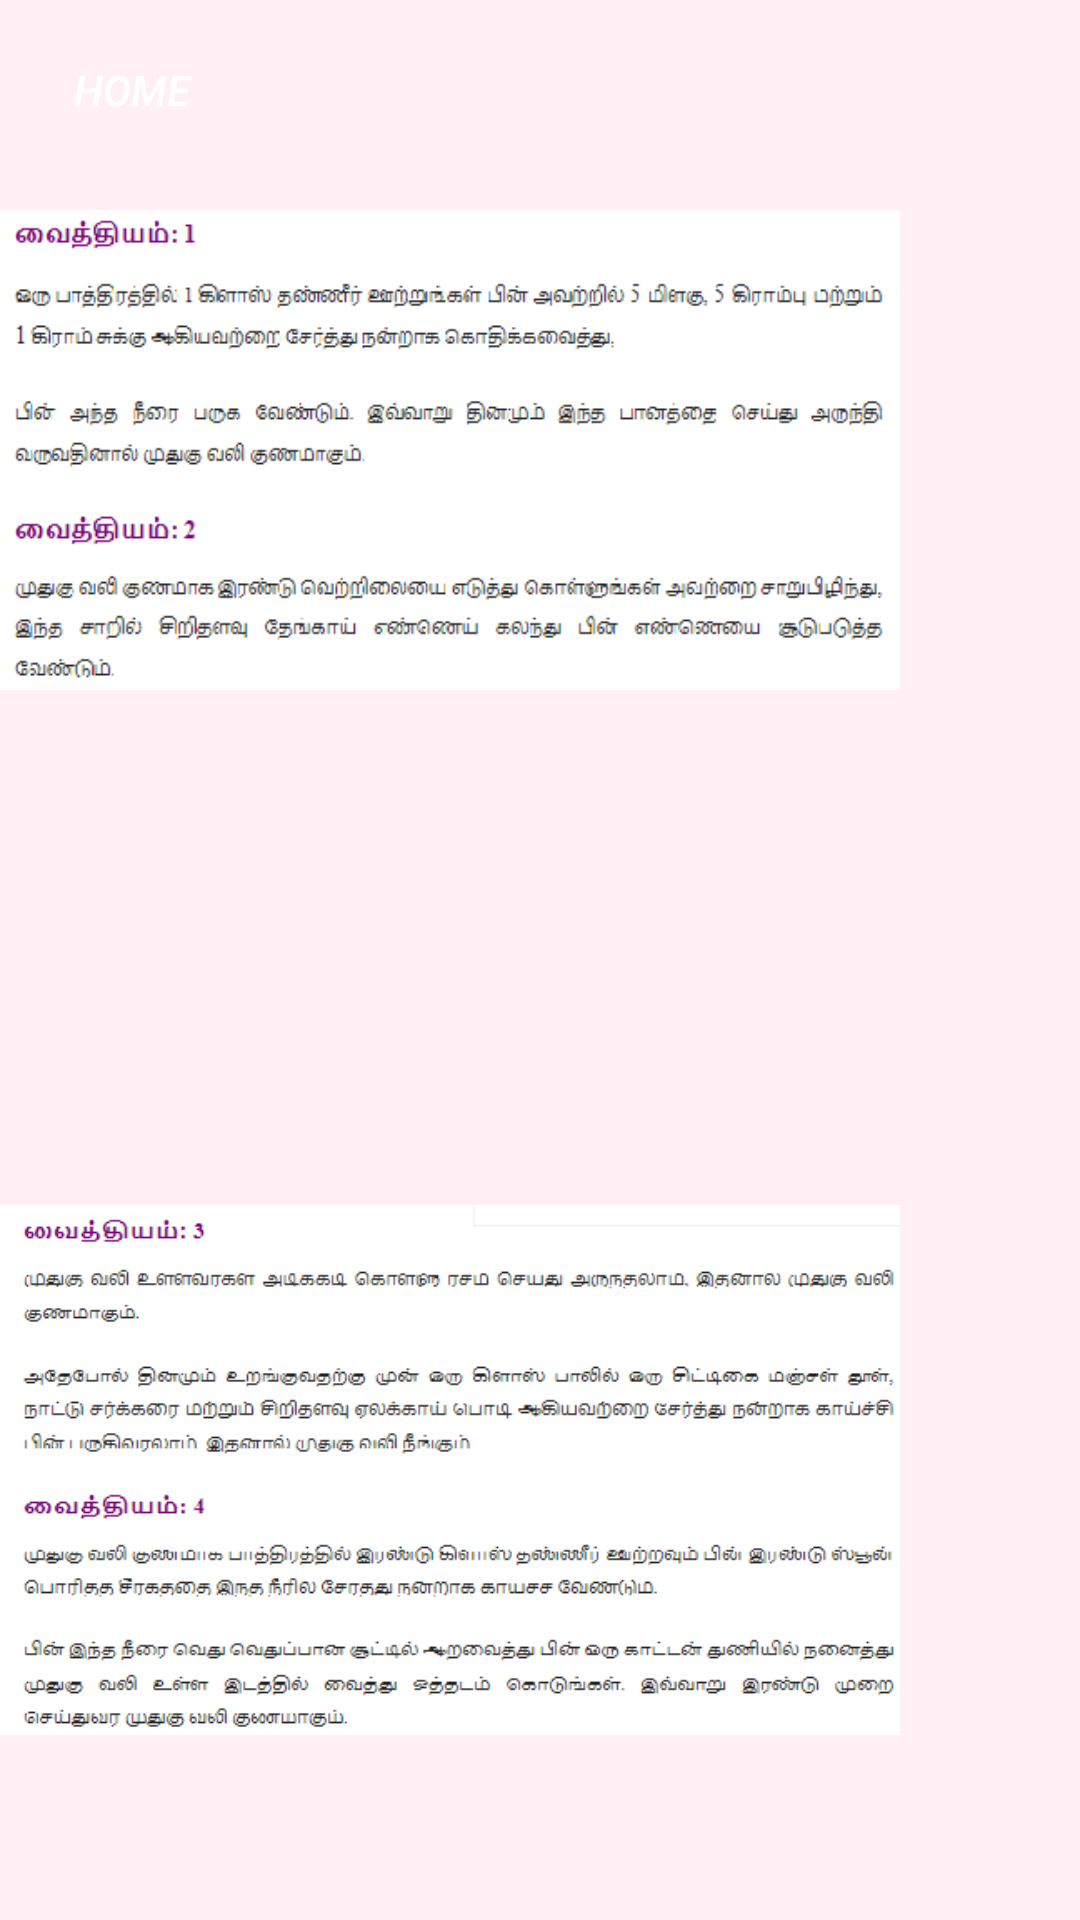

Write the Android layout XML for this screen, with the resource values it uses.
<!-- AndroidManifest.xml: application theme AppTheme -->
<!-- res/layout/activity_hr5.xml -->
<?xml version="1.0" encoding="utf-8"?>
<RelativeLayout xmlns:android="http://schemas.android.com/apk/res/android"
    xmlns:app="http://schemas.android.com/apk/res-auto"
    xmlns:tools="http://schemas.android.com/tools"
    android:layout_width="match_parent"
    android:layout_height="match_parent"
    tools:context="com.example.a91962.medicinealert.remmodies5"
    android:background="#FFF0F5"

    >

    <Button
        android:id="@+id/button4"
        android:layout_width="wrap_content"
        android:layout_height="wrap_content"
        android:background="@drawable/btn_login_reg_design"

        android:textColor="#ffff"
        android:text="home"
        android:textStyle="italic"
        tools:ignore="HardcodedText"

        android:layout_alignParentLeft="true"
        android:layout_alignParentStart="true"
        android:layout_marginTop="6dp" />


    <ImageView

        android:layout_width="300sp"
        android:layout_height="300sp"

        app:srcCompat="@drawable/h4"
        android:id="@+id/imageView3"
        android:layout_alignParentBottom="true"
        android:layout_alignParentLeft="true"
        android:layout_alignParentStart="true" />

    <ImageView

        android:layout_width="300sp"
        android:layout_height="300sp"

        app:srcCompat="@drawable/hr4"
        android:id="@+id/imageView4"
        android:layout_alignParentTop="true"
        android:layout_alignParentLeft="true"
        android:layout_alignParentStart="true" />

</RelativeLayout>
<!-- resources referenced by this layout -->
<resources>
  <!-- drawable h4: png bitmap (drawable, 17283 bytes) -->
  <!-- drawable hr4: png bitmap (drawable, 14006 bytes) -->
  <style name="AppTheme" parent="Theme.AppCompat.Light.DarkActionBar">
          
          <item name="colorPrimary">@color/colorPrimary</item>
          <item name="colorPrimaryDark">@color/colorPrimaryDark</item>
          <item name="colorAccent">@color/colorAccent</item>
      </style>
  <color name="colorPrimary">#3F51B5</color>
  <color name="colorPrimaryDark">#303F9F</color>
  <color name="colorAccent">#fa87ae</color>
</resources>
